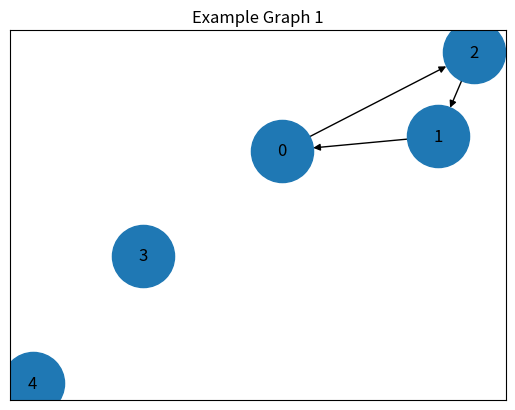
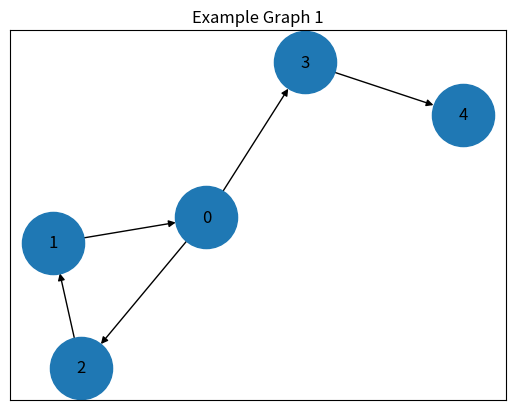
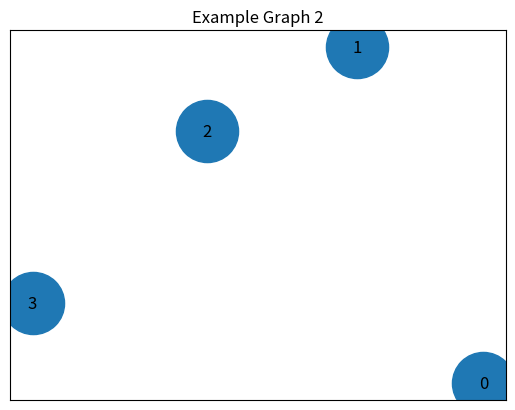
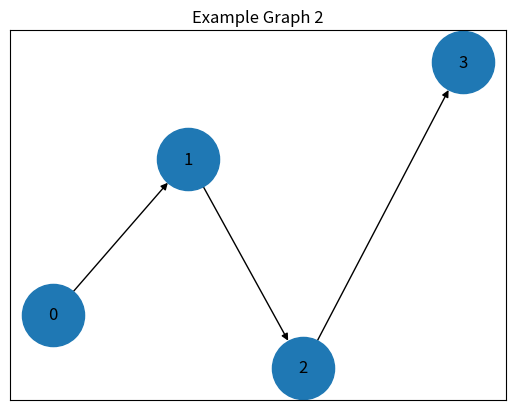
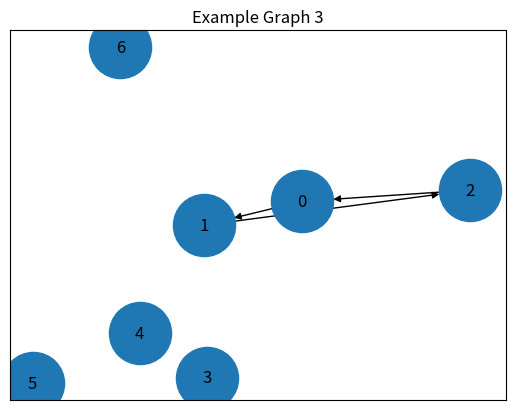
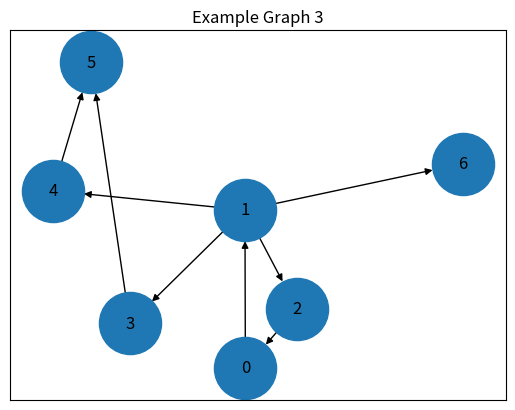
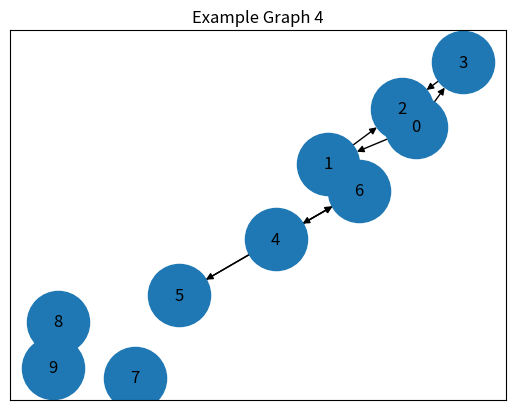
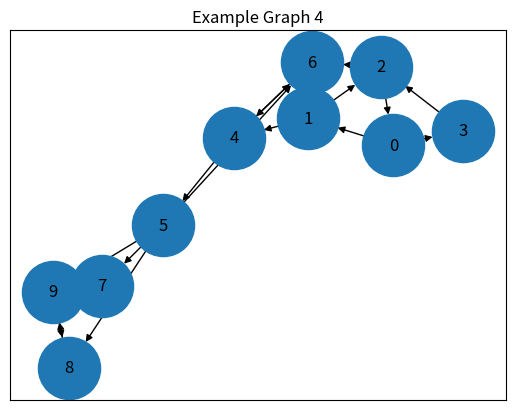
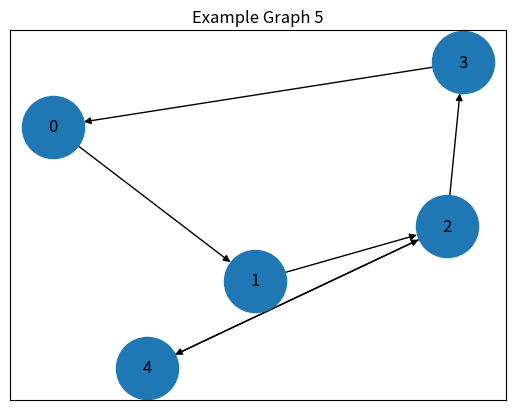
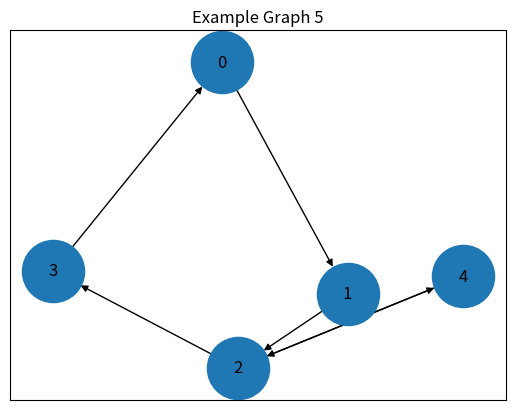

Write the Python code that produced these figures, in order.
#nxg_citation = nx.DiGraph()
#nxg_citation = make_graph_("citation.txt", nxg_citation, "\t")
#print("yes")
#nx.draw_networkx(nxg_citation, pos = nx.spring_layout(nxg_citation))
#plt.title("Example Citations Graph")
#plt.show()

#g_twitter = Graph(81306)
#print_stats("twitter.txt", g_twitter, " ")

import matplotlib.pyplot as plt
import networkx as nx

def new_graph(nxg, i):
    new_elist = []
    components = nx.strongly_connected_components(nxg)
    new_ngx = nx.DiGraph()
    for comp in components:
        if len(comp) == 1:
            new_ngx.add_node(list(comp)[0])
        else:
            for e in elist:
                if e[0] in comp and e[1] in comp:
                    new_elist.append(e)
    new_ngx.add_edges_from(new_elist)
    nx.draw_networkx(new_ngx, pos = nx.spring_layout(nxg, threshold=1e-5), node_size=2000)
    plt.title("Example Graph " + str(i))
    plt.show()
nxg1 = nx.DiGraph()
elist = [(1, 0), (0, 2), (2, 1), (0, 3), (3, 4)]
nxg1.add_edges_from(elist)
new_graph(nxg1, 1)
nx.draw_networkx(nxg1, pos = nx.spring_layout(nxg1), node_size=2000)
plt.title("Example Graph 1")
plt.show()
nxg2 = nx.DiGraph()
elist = [(0, 1), (1, 2), (2, 3)]
nxg2.add_edges_from(elist)
new_graph(nxg2, 2)

nx.draw_networkx(nxg2, pos = nx.spring_layout(nxg2), node_size=2000)
plt.title("Example Graph 2")
plt.show()

nxg3 = nx.DiGraph()
elist = [(0, 1), (1, 2), (2, 0), (1, 3), (1, 4), (1, 6), (3, 5), (4, 5)]
nxg3.add_edges_from(elist)
new_graph(nxg3, 3)
nx.draw_networkx(nxg3, pos = nx.spring_layout(nxg3), node_size=2000)
plt.title("Example Graph 3")
plt.show()

nxg4 = nx.DiGraph()
elist = [(0, 1), (0, 3), (1, 2), (1, 4), (2, 0), (2, 6), (3, 2), (4, 5), (4, 6), (5, 6), (5, 7), (5, 8), (5, 9), (6, 4), (7, 9), (8, 9), (9, 8)]
nxg4.add_edges_from(elist)
new_graph(nxg4, 4)


nx.draw_networkx(nxg4, pos = nx.spring_layout(nxg4), node_size=2000)
plt.title("Example Graph 4")
plt.show()
nxg5 = nx.DiGraph()
elist = [(0, 1), (1, 2), (2, 3), (2, 4), (3, 0), (4, 2)]
nxg5.add_edges_from(elist)
new_graph(nxg5, 5)

nx.draw_networkx(nxg5, pos = nx.spring_layout(nxg5), node_size=2000)
plt.title("Example Graph 5")
plt.show()
